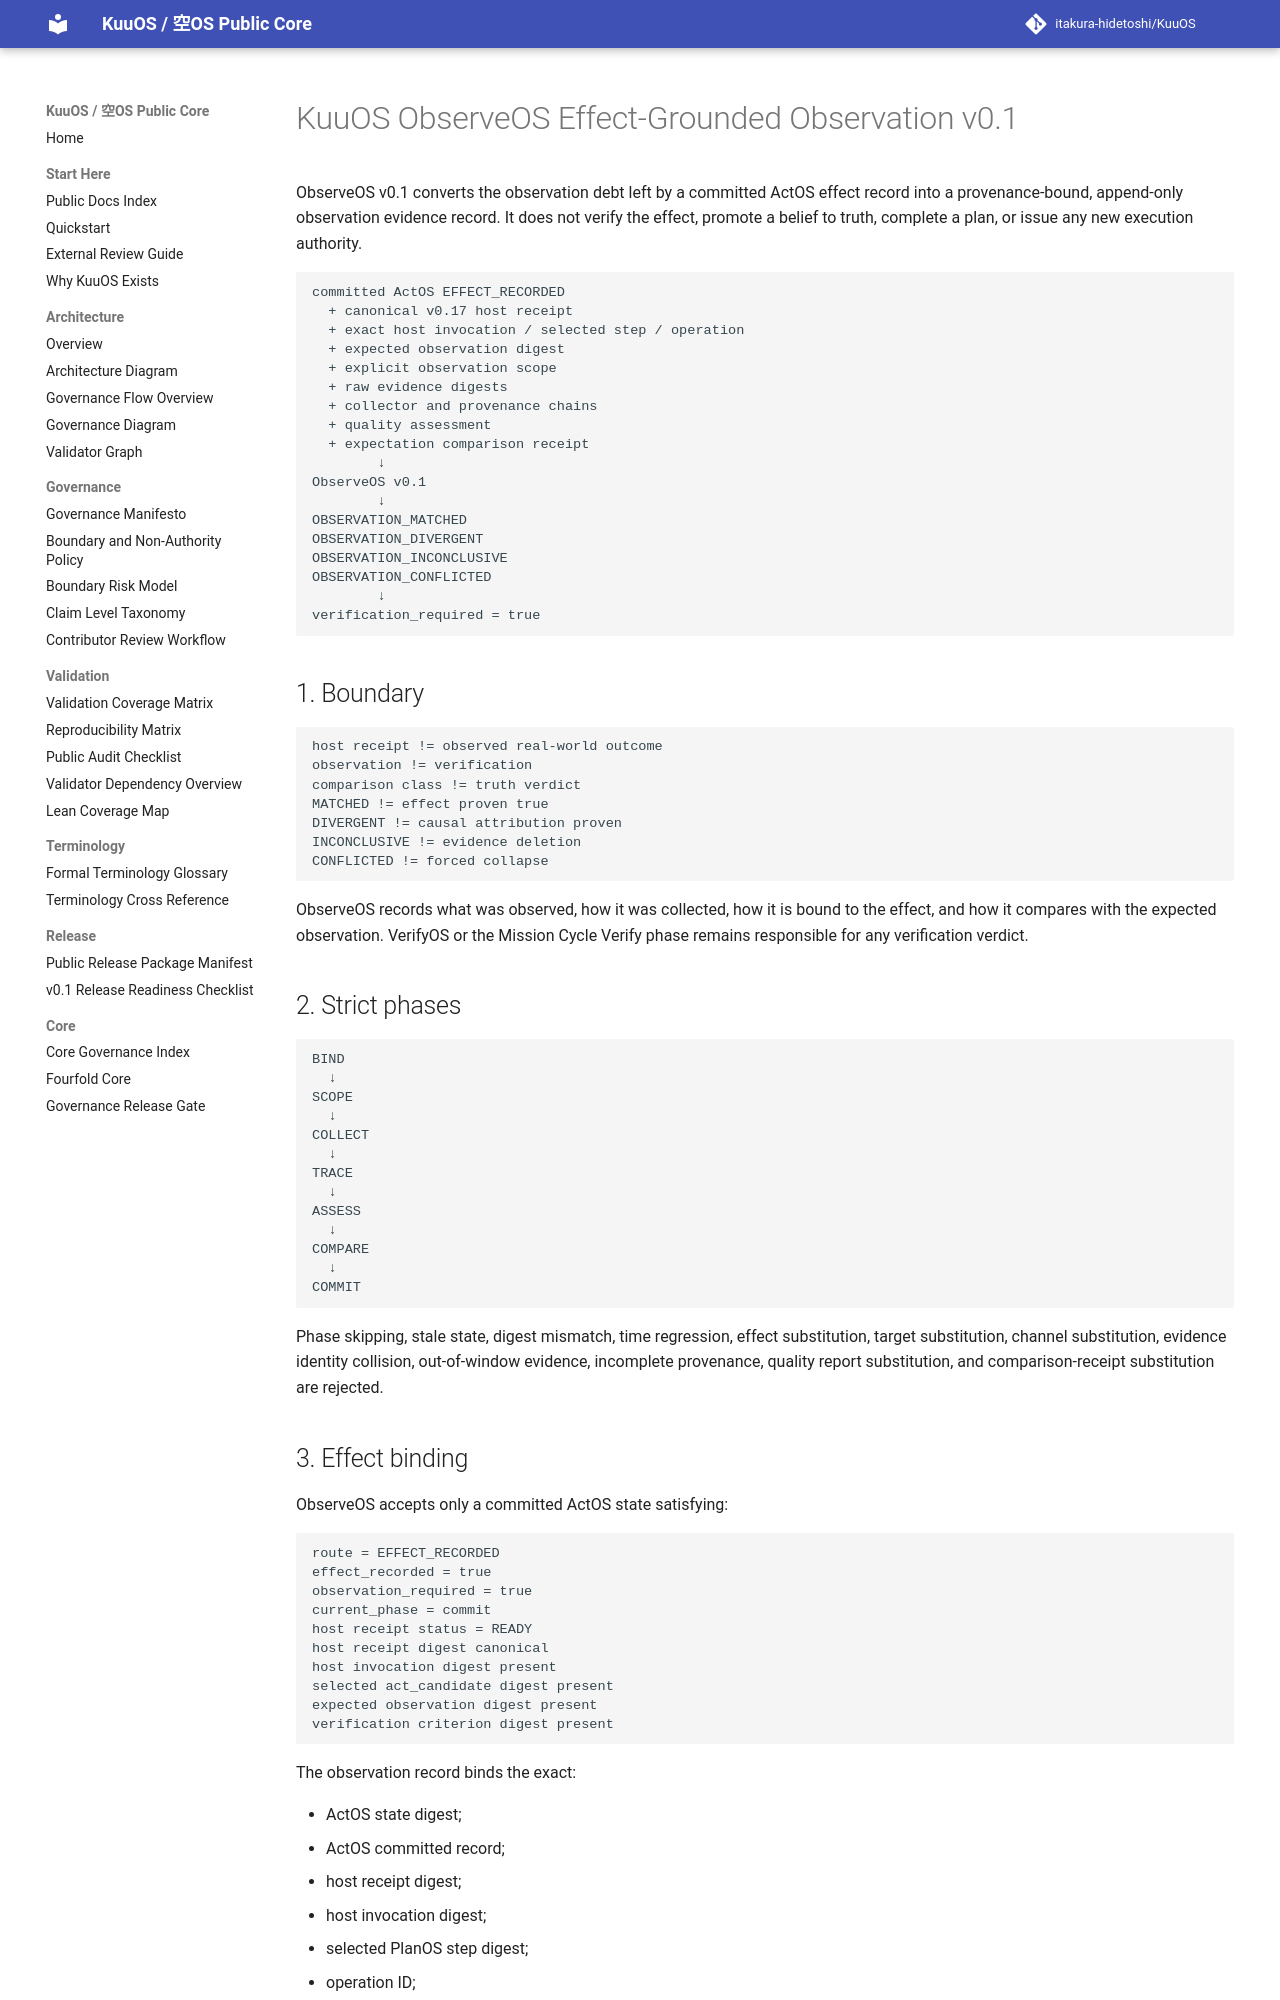

repository: itakura-hidetoshi/KuuOS · page: KUUOS_OBSERVE_OS_EFFECT_GROUNDED_OBSERVATION_v0_1/index.html · generator: mkdocs

# KuuOS ObserveOS Effect-Grounded Observation v0.1

ObserveOS v0.1 converts the observation debt left by a committed ActOS effect record into a provenance-bound, append-only observation evidence record. It does not verify the effect, promote a belief to truth, complete a plan, or issue any new execution authority.

```text
committed ActOS EFFECT_RECORDED
  + canonical v0.17 host receipt
  + exact host invocation / selected step / operation
  + expected observation digest
  + explicit observation scope
  + raw evidence digests
  + collector and provenance chains
  + quality assessment
  + expectation comparison receipt
        ↓
ObserveOS v0.1
        ↓
OBSERVATION_MATCHED
OBSERVATION_DIVERGENT
OBSERVATION_INCONCLUSIVE
OBSERVATION_CONFLICTED
        ↓
verification_required = true
```

## 1. Boundary

```text
host receipt != observed real-world outcome
observation != verification
comparison class != truth verdict
MATCHED != effect proven true
DIVERGENT != causal attribution proven
INCONCLUSIVE != evidence deletion
CONFLICTED != forced collapse
```

ObserveOS records what was observed, how it was collected, how it is bound to the effect, and how it compares with the expected observation. VerifyOS or the Mission Cycle Verify phase remains responsible for any verification verdict.

## 2. Strict phases

```text
BIND
  ↓
SCOPE
  ↓
COLLECT
  ↓
TRACE
  ↓
ASSESS
  ↓
COMPARE
  ↓
COMMIT
```

Phase skipping, stale state, digest mismatch, time regression, effect substitution, target substitution, channel substitution, evidence identity collision, out-of-window evidence, incomplete provenance, quality report substitution, and comparison-receipt substitution are rejected.
